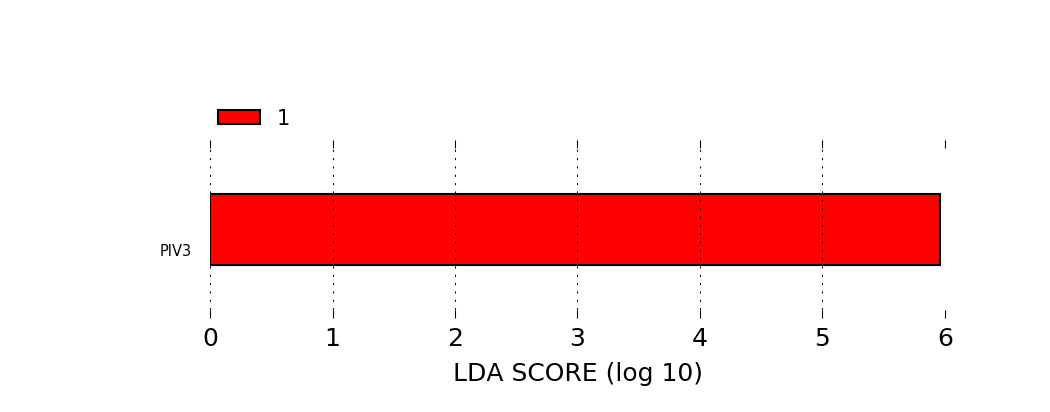

Values plotted in this chart, from the file beside it:
PatientID	DU0098	DU0099	TT0040	TT0041	TT0046	TT0047	TT0044	TT0045	KL0014	DU0091	TT0048	DU0093	DU0094	DU0095	DU0096	DU0097	DU0010	DU0011	DU0012	DU0013	DU0014	DU0015	DU0016
229E			0.0		0.0		0.0	0.0	0.0		0.0					0.0		0.0	0.0	0.0		0.0	
PIV2			0.0		0.0		0.0	0.0	0.0		0.0					0.0		0.0	0.0	0.0		0.0	
PIV3			1.0		1.0		1.0	0.0003972	0.2378		1.0					0.0		0.0	1.0	0.0		0.0	
PIV4			0.0		0.0		0.0	0.0	0.0		0.0					0.0		0.0	0.0	0.0		0.0	
EV			0.0		0.0		0.0	0.0	0.0		0.0					0.0		0.0	0.0	0.0		0.0	
RV			0.0		0.0		0.0	0.9996	0.0		0.0					1.0		1.0	0.0	1.0		1.0	
RSV_A			0.0		0.0		0.0	0.0	0.0		0.0					0.0		0.0	0.0	0.0		0.0	
Flu_A			0.0		0.0		0.0	0.0	0.0		0.0					0.0		0.0	0.0	0.0		0.0	
Flu_B			0.0		0.0		0.0	0.0	0.7622		0.0					0.0		0.0	0.0	0.0		0.0	
MPV			0.0		0.0		0.0	0.0	0.0		0.0					0.0		0.0	0.0	0.0		0.0	
Boca			0.0		0.0		0.0	0.0	0.0		0.0					0.0		0.0	0.0	0.0		0.0	
labels	2.0	2.0	1.0	2.0	1.0	2.0	1.0	3.0	1.0	2.0	1.0	2.0	2.0	2.0	2.0	4.0	2.0	3.0	1.0	3.0	2.0	3.0	2.0
